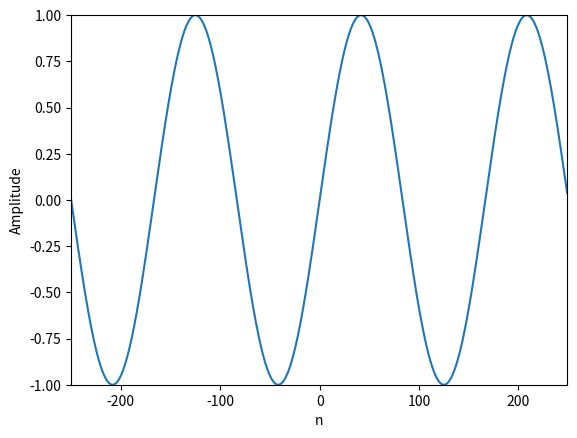

This chart was generated by the following Python code:
import matplotlib.pyplot as plt
import numpy as np

N = 500
k = 3
n = np.arange(-N/2, N/2)
s = np.exp(1j * 2 * np.pi * k *n / N)

#complex sine wave
plt.plot(n, np.imag(s))
plt.axis([-N/2, N/2-1, -1, 1])
plt.xlabel('n')
plt.ylabel('Amplitude')
plt.show()

